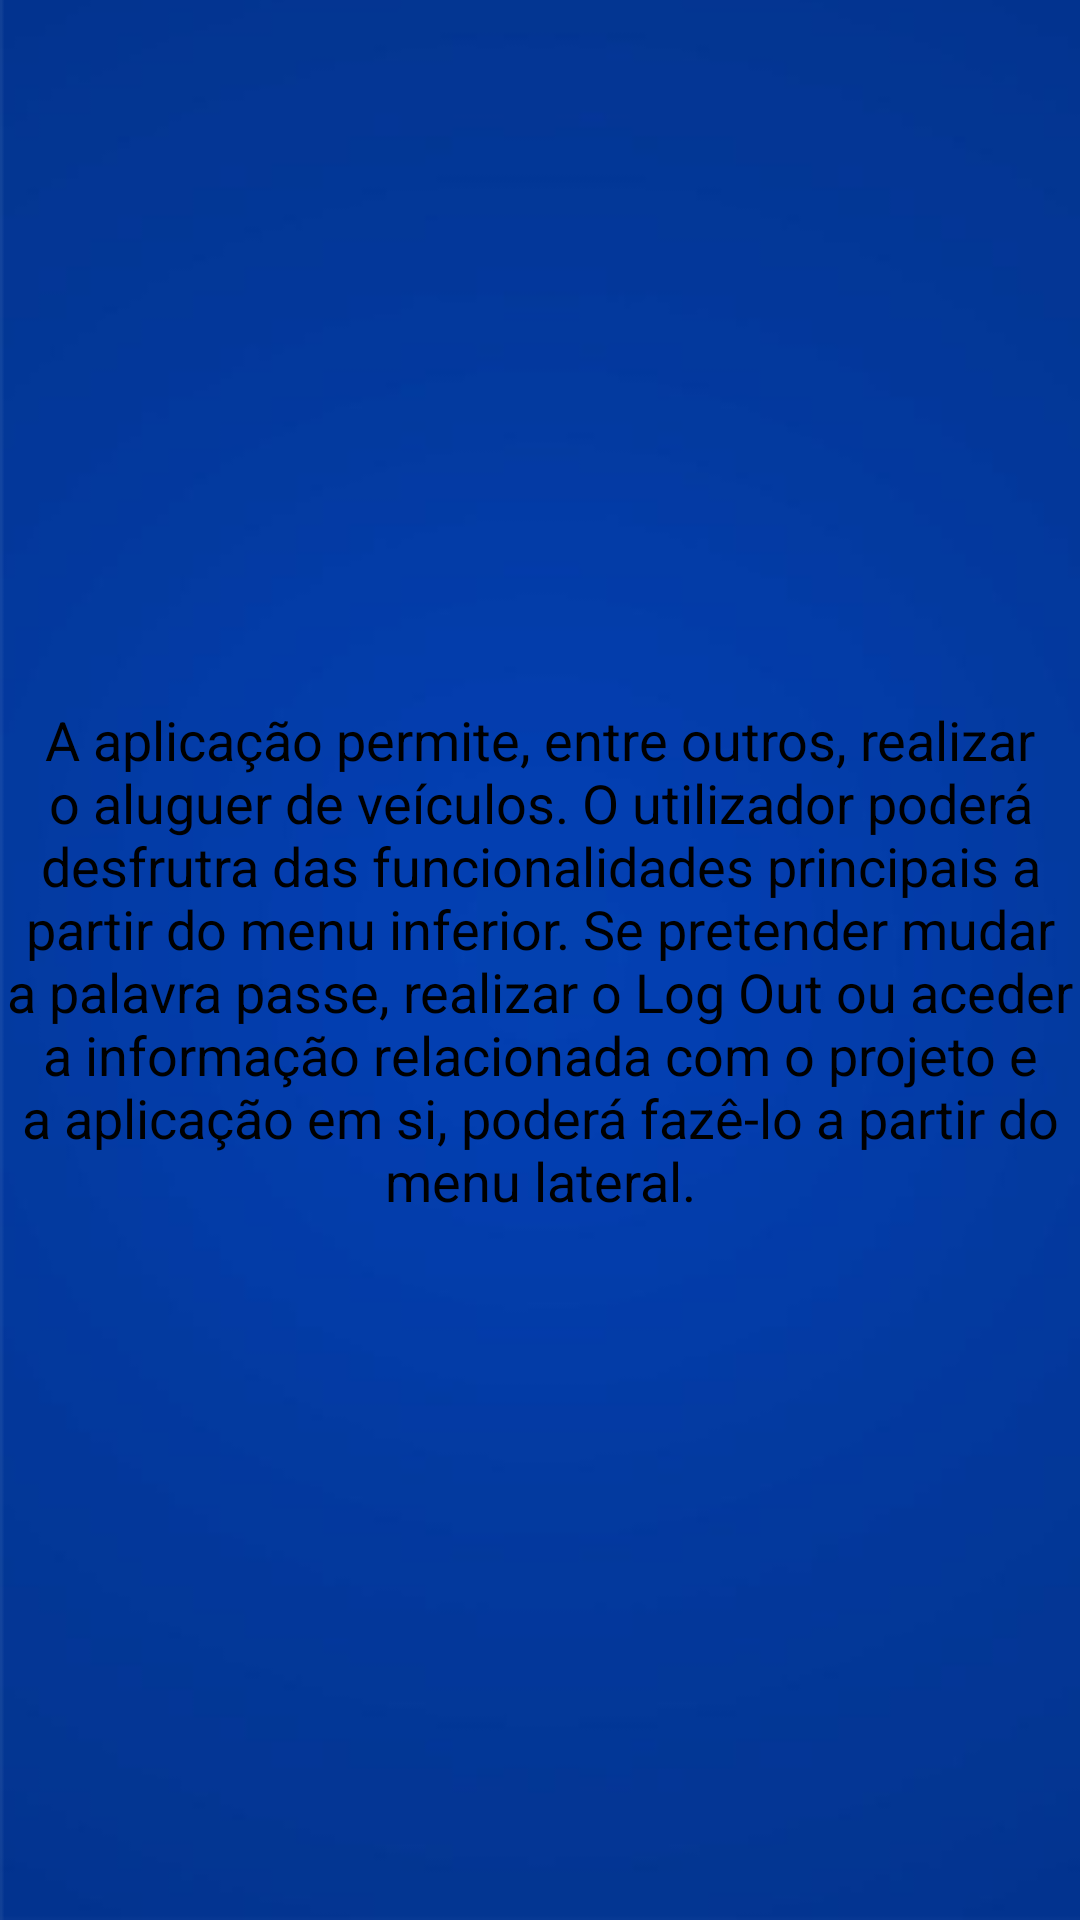

This screen was rendered from an Android layout file. Write that file and the resources it references.
<!-- AndroidManifest.xml: application theme Theme.ParKing_Projeto_PDM -->
<!-- res/layout/activity_regras.xml -->
<?xml version="1.0" encoding="utf-8"?>
<LinearLayout xmlns:android="http://schemas.android.com/apk/res/android"
    xmlns:app="http://schemas.android.com/apk/res-auto"
    xmlns:tools="http://schemas.android.com/tools"
    android:layout_width="match_parent"
    android:layout_height="match_parent"
    tools:context=".Regras"
    android:background="@drawable/backgroundmenus">

    <TextView
        android:id="@+id/tview1"
        android:layout_width="fill_parent"
        android:layout_height="fill_parent"
        android:gravity="center"
        android:text="A aplicação permite, entre outros, realizar o aluguer de veículos. O utilizador
poderá desfrutra das funcionalidades principais a partir do menu inferior. Se pretender mudar a palavra passe,
realizar o Log Out ou aceder a informação relacionada com o projeto e a aplicação em si, poderá fazê-lo
a partir do menu lateral."
        android:textAlignment="center"
        android:textColor="#000"
        android:textSize="18sp"
        app:layout_constraintStart_toStartOf="parent" />

</LinearLayout>
<!-- resources referenced by this layout -->
<resources>
  <!-- drawable backgroundmenus: png bitmap (drawable, 17978 bytes) -->
  <style name="Theme.ParKing_Projeto_PDM" parent="Theme.MaterialComponents.DayNight.DarkActionBar">
          
          <item name="colorPrimary">@color/purple_500</item>
          <item name="colorPrimaryVariant">@color/purple_700</item>
          <item name="colorOnPrimary">@color/white</item>
          
          <item name="colorSecondary">@color/teal_200</item>
          <item name="colorSecondaryVariant">@color/teal_700</item>
          <item name="colorOnSecondary">@color/black</item>
          
          <item name="android:statusBarColor" tools:targetApi="l">?attr/colorPrimaryVariant</item>
          
      </style>
  <!-- not gathered from this repository: default colours our renderer supplied (Android Studio template values) -->
  <color name="purple_500">#FF6200EE</color>
  <color name="purple_700">#FF3700B3</color>
  <color name="teal_200">#FF03DAC5</color>
  <color name="teal_700">#FF018786</color>
  <color name="black">#FF000000</color>
  <color name="white">#FFFFFFFF</color>
</resources>
